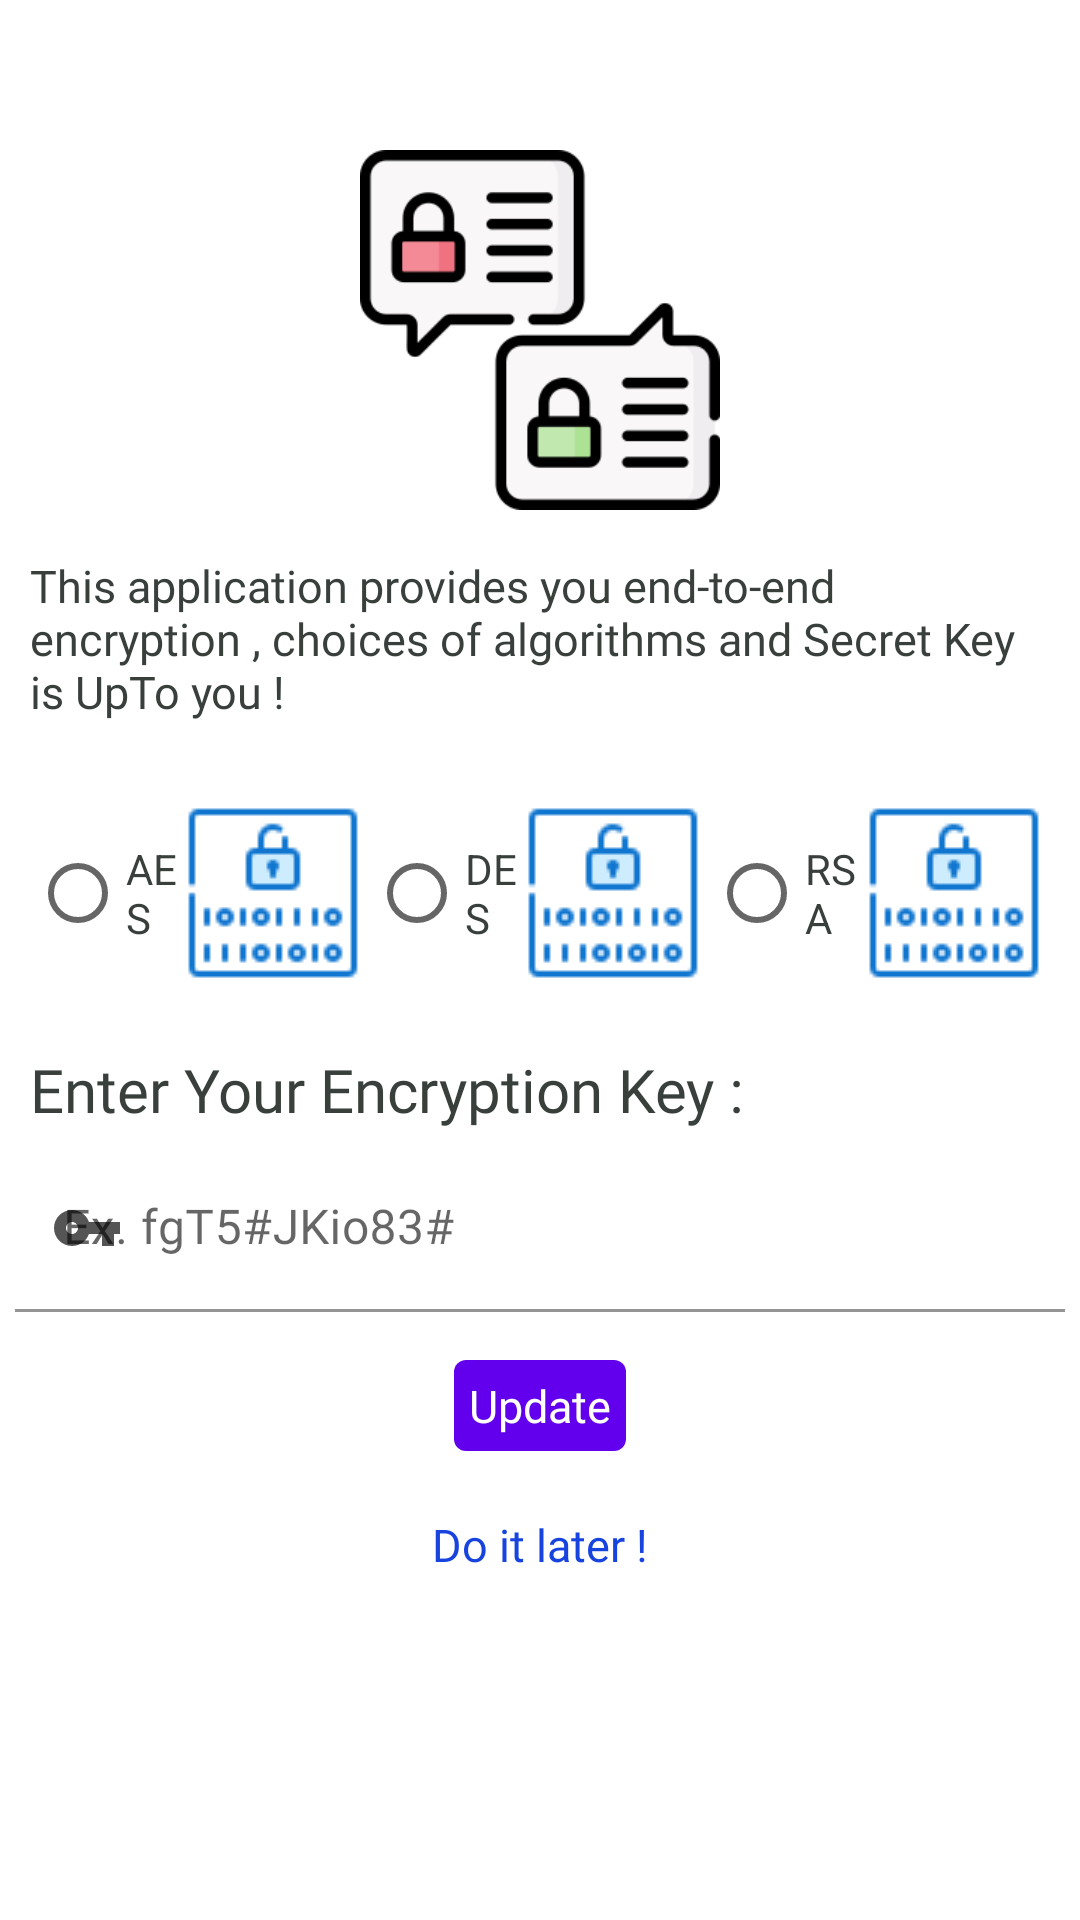

The Android layout XML behind this screen, and the referenced resources:
<!-- AndroidManifest.xml: application theme Theme.Whazzup -->
<!-- res/layout/activity_encryption_setup.xml -->
<?xml version="1.0" encoding="utf-8"?>
<androidx.constraintlayout.widget.ConstraintLayout xmlns:android="http://schemas.android.com/apk/res/android"
    xmlns:app="http://schemas.android.com/apk/res-auto"
    xmlns:tools="http://schemas.android.com/tools"
    android:layout_width="match_parent"
    android:layout_height="match_parent"
    android:background="@color/white"
    tools:context=".Activity.EncryptionSetup">

    <LinearLayout
        android:id="@+id/linearLayout3"
        android:layout_width="match_parent"
        android:layout_height="wrap_content"
        android:layout_marginTop="50sp"
        android:orientation="vertical"
        app:layout_constraintEnd_toEndOf="parent"
        app:layout_constraintStart_toStartOf="parent"
        app:layout_constraintTop_toTopOf="parent">

        <ImageView
            android:layout_width="120dp"
            android:layout_height="120dp"
            android:layout_gravity="center"
            android:src="@drawable/encryptedlogo"></ImageView>

        <TextView
            android:layout_width="wrap_content"
            android:layout_height="wrap_content"
            android:layout_gravity="center"
            android:layout_marginLeft="10sp"
            android:layout_marginTop="15sp"
            android:layout_marginRight="10sp"
            android:textColor="#39403C"
            android:fontFamily="@font/source_code_pro_medium"
            android:text="This application provides you end-to-end encryption , choices of algorithms and Secret Key is UpTo you !"
            android:textSize="15sp" >

        </TextView>

    </LinearLayout>

    <LinearLayout
        android:id="@+id/algoSection"
        android:layout_width="match_parent"
        android:layout_height="wrap_content"
        android:layout_marginTop="25sp"
        android:orientation="horizontal"
        android:layout_marginLeft="10sp"
        android:layout_marginRight="10sp"
        app:layout_constraintEnd_toEndOf="parent"
        app:layout_constraintStart_toStartOf="parent"
        app:layout_constraintTop_toBottomOf="@+id/linearLayout3">

        <RadioButton
            android:id="@+id/AESalgo"
            android:layout_width="wrap_content"
            android:layout_height="wrap_content"
            android:layout_weight="1"
            android:textColor="#39403C"
            android:drawableRight="@drawable/encrypted_2"
            android:text="AES" />

        <RadioButton
            android:id="@+id/DESalgo"
            android:layout_width="wrap_content"
            android:layout_height="wrap_content"
            android:layout_weight="1"
            android:textColor="#39403C"
            android:drawableRight="@drawable/encrypted_2"
            android:text="DES" />

        <RadioButton
            android:id="@+id/RSAalgo"
            android:layout_width="wrap_content"
            android:layout_height="wrap_content"
            android:layout_weight="1"
            android:textColor="#39403C"
            android:drawableRight="@drawable/encrypted_2"
            android:text="RSA" />

    </LinearLayout>

    <LinearLayout
        android:id="@+id/linearLayout6"
        android:layout_width="match_parent"
        android:layout_height="wrap_content"
        android:layout_marginTop="20sp"
        android:orientation="vertical"
        app:layout_constraintEnd_toEndOf="parent"
        app:layout_constraintStart_toStartOf="parent"
        app:layout_constraintTop_toBottomOf="@+id/algoSection">

        <TextView
            android:layout_width="wrap_content"
            android:layout_height="wrap_content"
            android:layout_marginLeft="10sp"
            android:fontFamily="@font/hind"
            android:textColor="#39403C"
            android:text="Enter Your Encryption Key :"
            android:textSize="20sp"></TextView>

        <com.google.android.material.textfield.TextInputLayout
            android:id="@+id/encryptionKeyData"
            style="@style/Widget.MaterialComponents.TextInputLayout.FilledBox"
            android:layout_width="match_parent"
            android:layout_height="wrap_content"
            android:layout_marginTop="20dp"
            android:backgroundTint="@color/color_555"
            app:boxStrokeColor="@color/color_555"
            app:boxStrokeWidthFocused="2dp"
            app:endIconMode="clear_text"
            android:layout_margin="5sp"
            android:hint="Ex. fgT5#JKio83#"
            app:endIconTint="@color/color_555"
            app:hintTextColor="@color/color_555"
            app:startIconDrawable="@drawable/keylogo"
            app:startIconTint="@color/color_555">

            <com.google.android.material.textfield.TextInputEditText
                android:layout_width="match_parent"
                android:layout_height="wrap_content"
                android:fontFamily="@font/source_code_pro_medium"
                android:inputType="text"
                android:background="@color/white"
                android:textColor="@color/color_555"></com.google.android.material.textfield.TextInputEditText>
        </com.google.android.material.textfield.TextInputLayout>

        <com.google.android.material.button.MaterialButton
            android:id="@+id/setEncryption"
            android:layout_width="wrap_content"
            android:layout_height="wrap_content"
            android:text="Update"
            android:fontFamily="@font/source_code_pro_medium"
            android:textSize="15sp"
            android:layout_gravity="center"
            android:textColor="#fff"
            android:layout_marginTop="5sp"
            android:padding="5sp">
        </com.google.android.material.button.MaterialButton>
        <TextView
            android:id="@+id/skipEncryption"
            android:layout_width="wrap_content"
            android:layout_height="wrap_content"
            android:layout_marginTop="15sp"
            android:text="Do it later !"
            android:fontFamily="@font/hind"
            android:textSize="15sp"
            android:textColor="#1743DF"
            android:layout_gravity="center">
        </TextView>
    </LinearLayout>


</androidx.constraintlayout.widget.ConstraintLayout>
<!-- resources referenced by this layout -->
<resources>
  <color name="color_555">#555</color>
  <color name="white">#FFFFFFFF</color>
  <!-- drawable encrypted_2: png bitmap (drawable, 1016 bytes) -->
  <!-- drawable encryptedlogo: png bitmap (drawable, 9024 bytes) -->
  <!-- drawable keylogo (drawable) -->
  <vector android:height="24dp" android:tint="#0E1DFF"
      android:viewportHeight="24" android:viewportWidth="24"
      android:width="24dp" xmlns:android="http://schemas.android.com/apk/res/android">
      <path android:fillColor="@android:color/white" android:pathData="M12.65,10C11.83,7.67 9.61,6 7,6c-3.31,0 -6,2.69 -6,6s2.69,6 6,6c2.61,0 4.83,-1.67 5.65,-4H17v4h4v-4h2v-4H12.65zM7,14c-1.1,0 -2,-0.9 -2,-2s0.9,-2 2,-2 2,0.9 2,2 -0.9,2 -2,2z"/>
  </vector>
  <style name="Theme.Whazzup" parent="Theme.MaterialComponents.DayNight.DarkActionBar.Bridge">
          
          <item name="colorPrimary">@color/purple_500</item>
          <item name="colorPrimaryVariant">@color/purple_700</item>
          <item name="colorOnPrimary">@color/white</item>
          
          <item name="colorSecondary">@color/teal_200</item>
          <item name="colorSecondaryVariant">@color/teal_700</item>
          <item name="colorOnSecondary">@color/black</item>
          
          <item name="android:statusBarColor" tools:targetApi="l">?attr/colorPrimaryVariant</item>
          
      </style>
  <color name="purple_500">#FF6200EE</color>
  <color name="purple_700">#FF3700B3</color>
  <color name="teal_200">#FF03DAC5</color>
  <color name="teal_700">#FF018786</color>
  <color name="black">#FF000000</color>
</resources>
